The GitHub repository GulagWinner01/Cacao_Classifier_Streamlit contains a labelled image folder "data" with 3 categories: danada, madura, verde. Examples follow, each with its label.

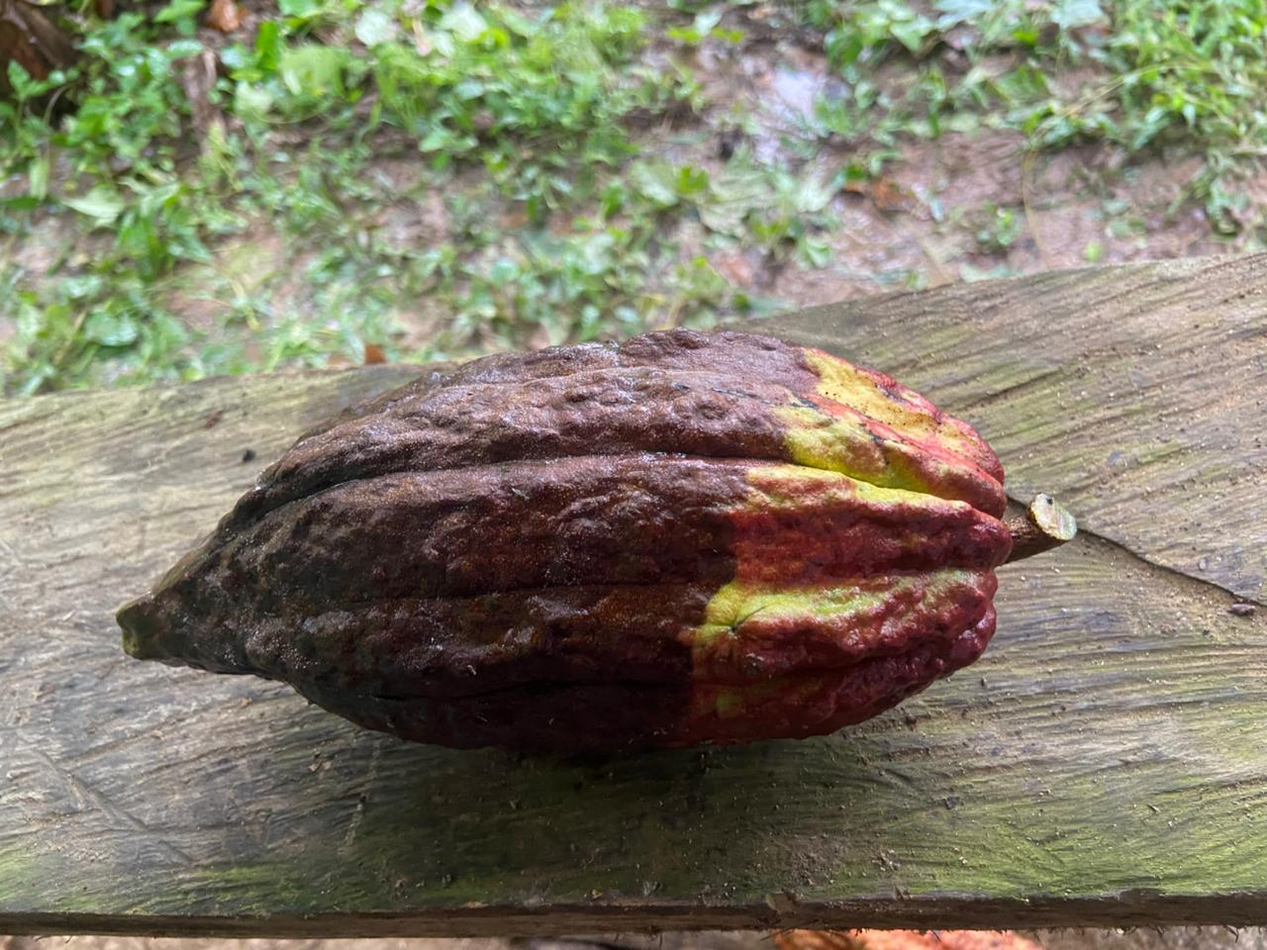
Label: danada

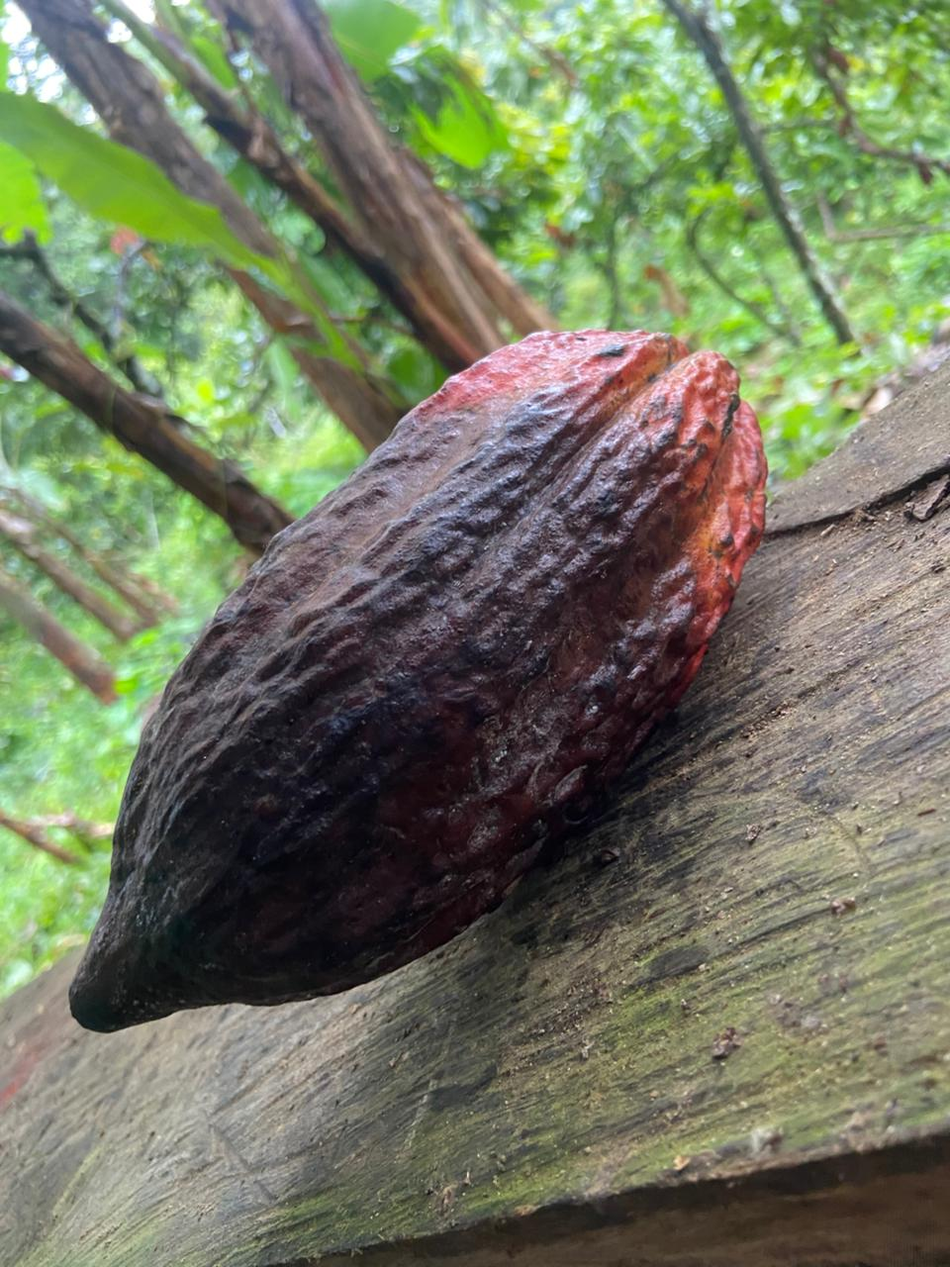
Label: danada

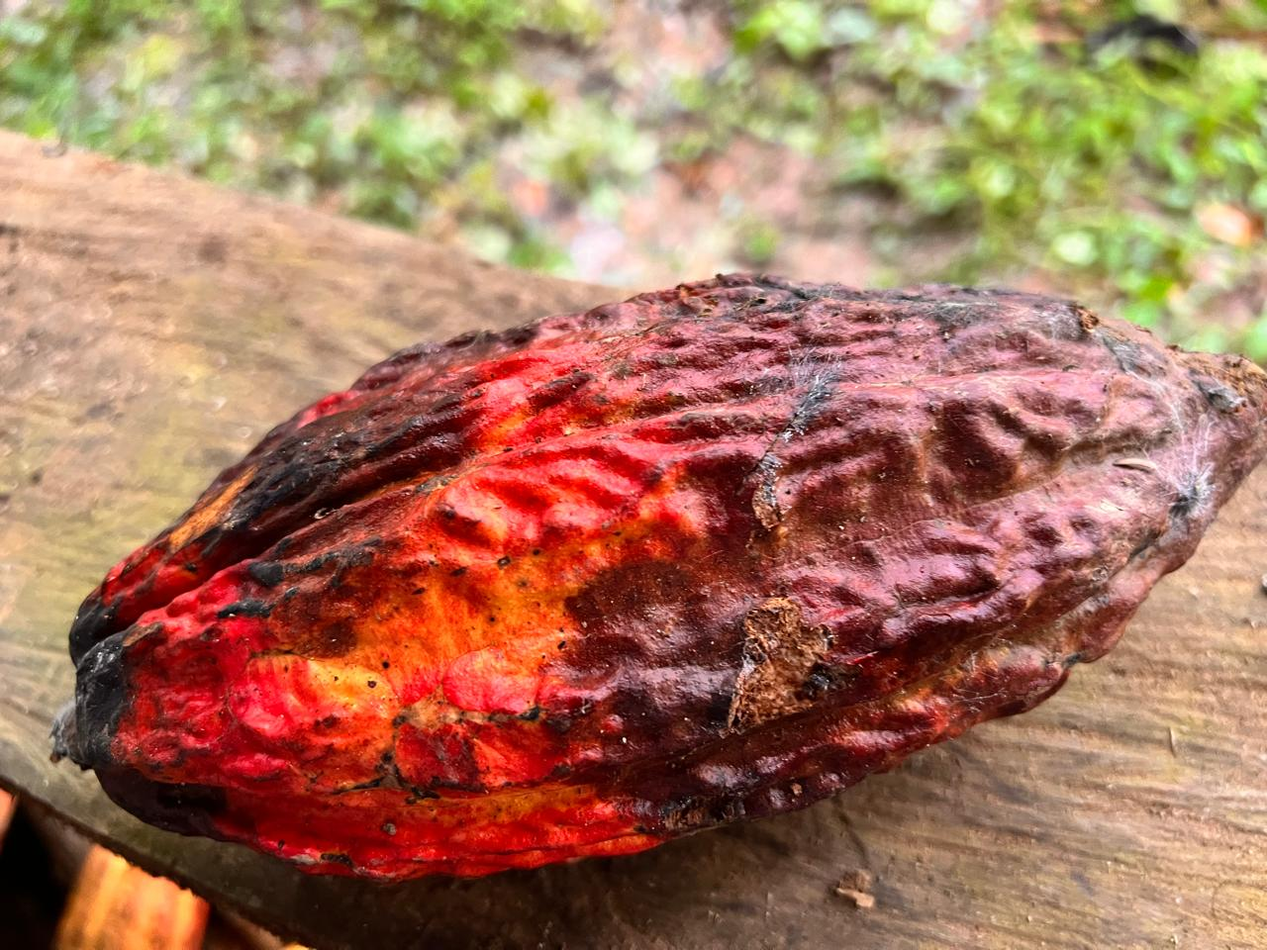
Label: danada

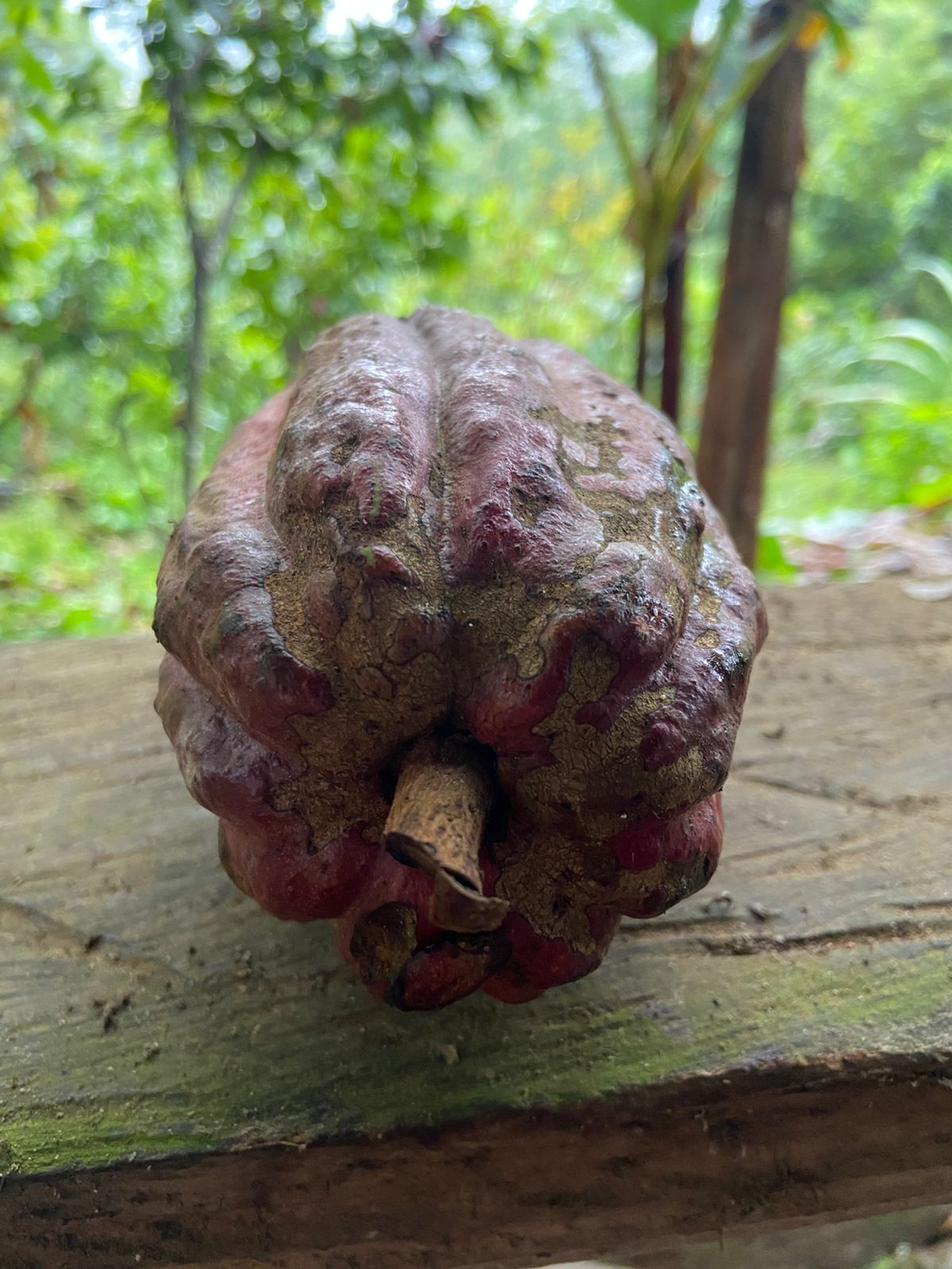
Label: madura

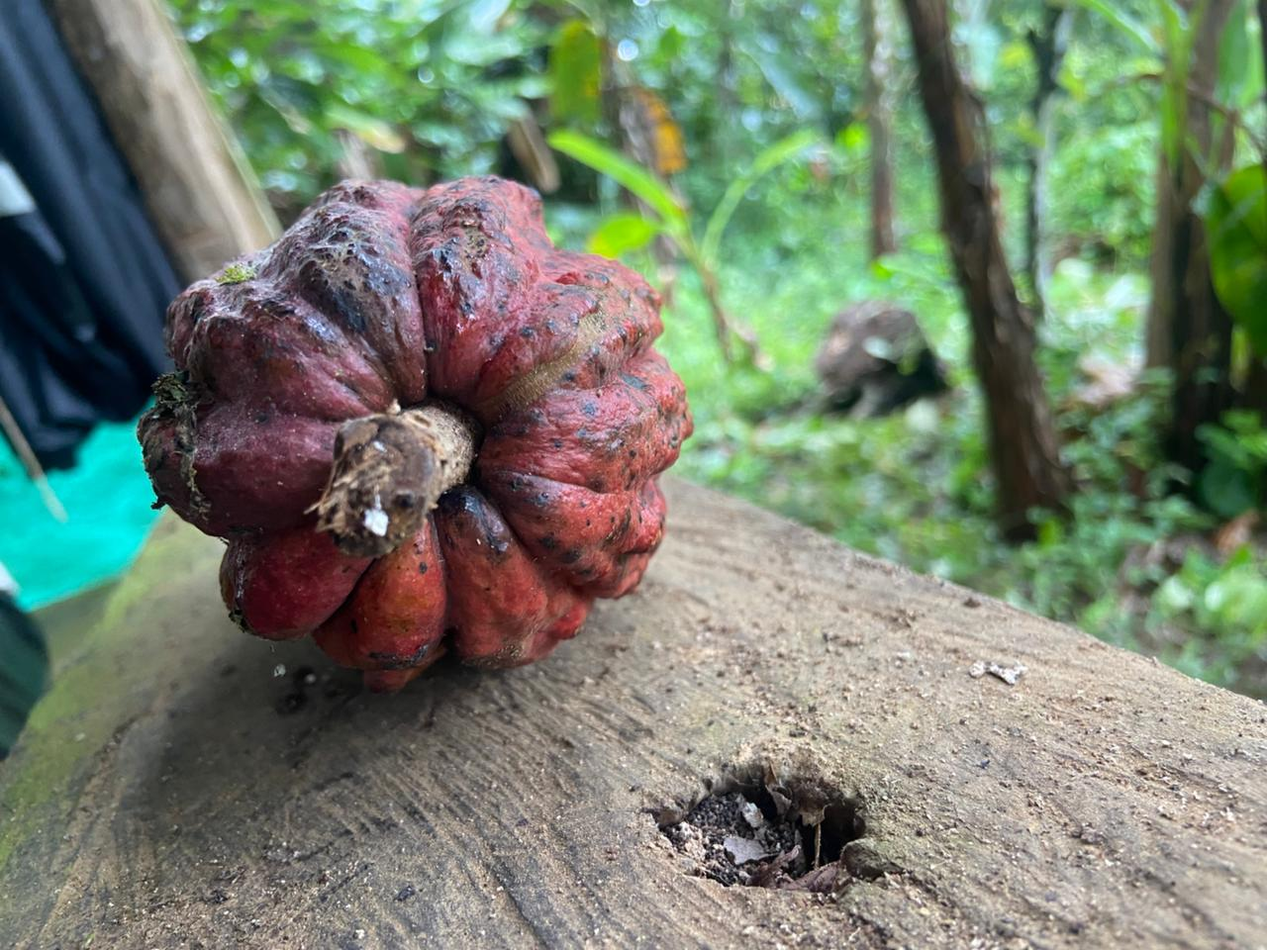
Label: madura

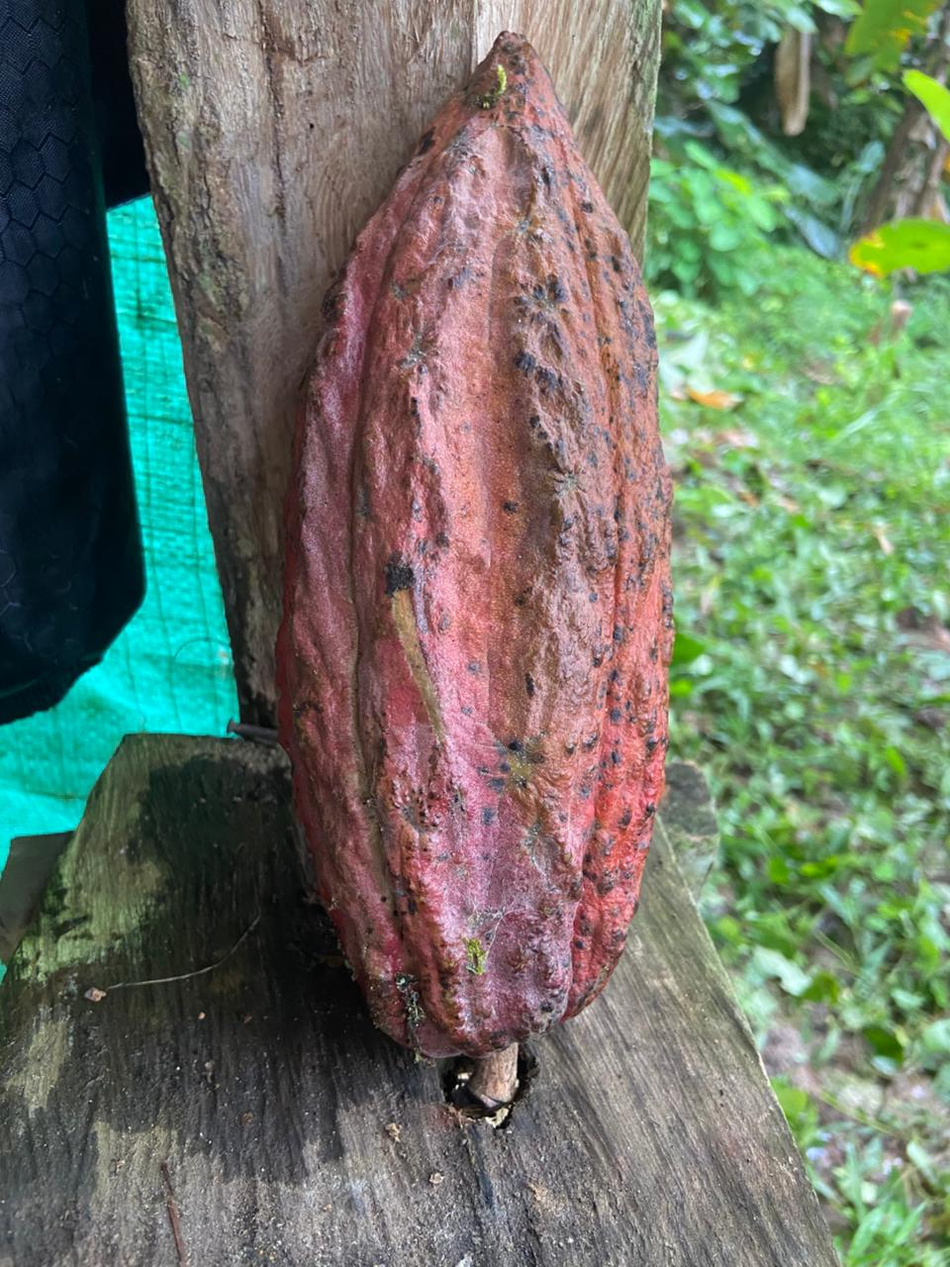
Label: madura
